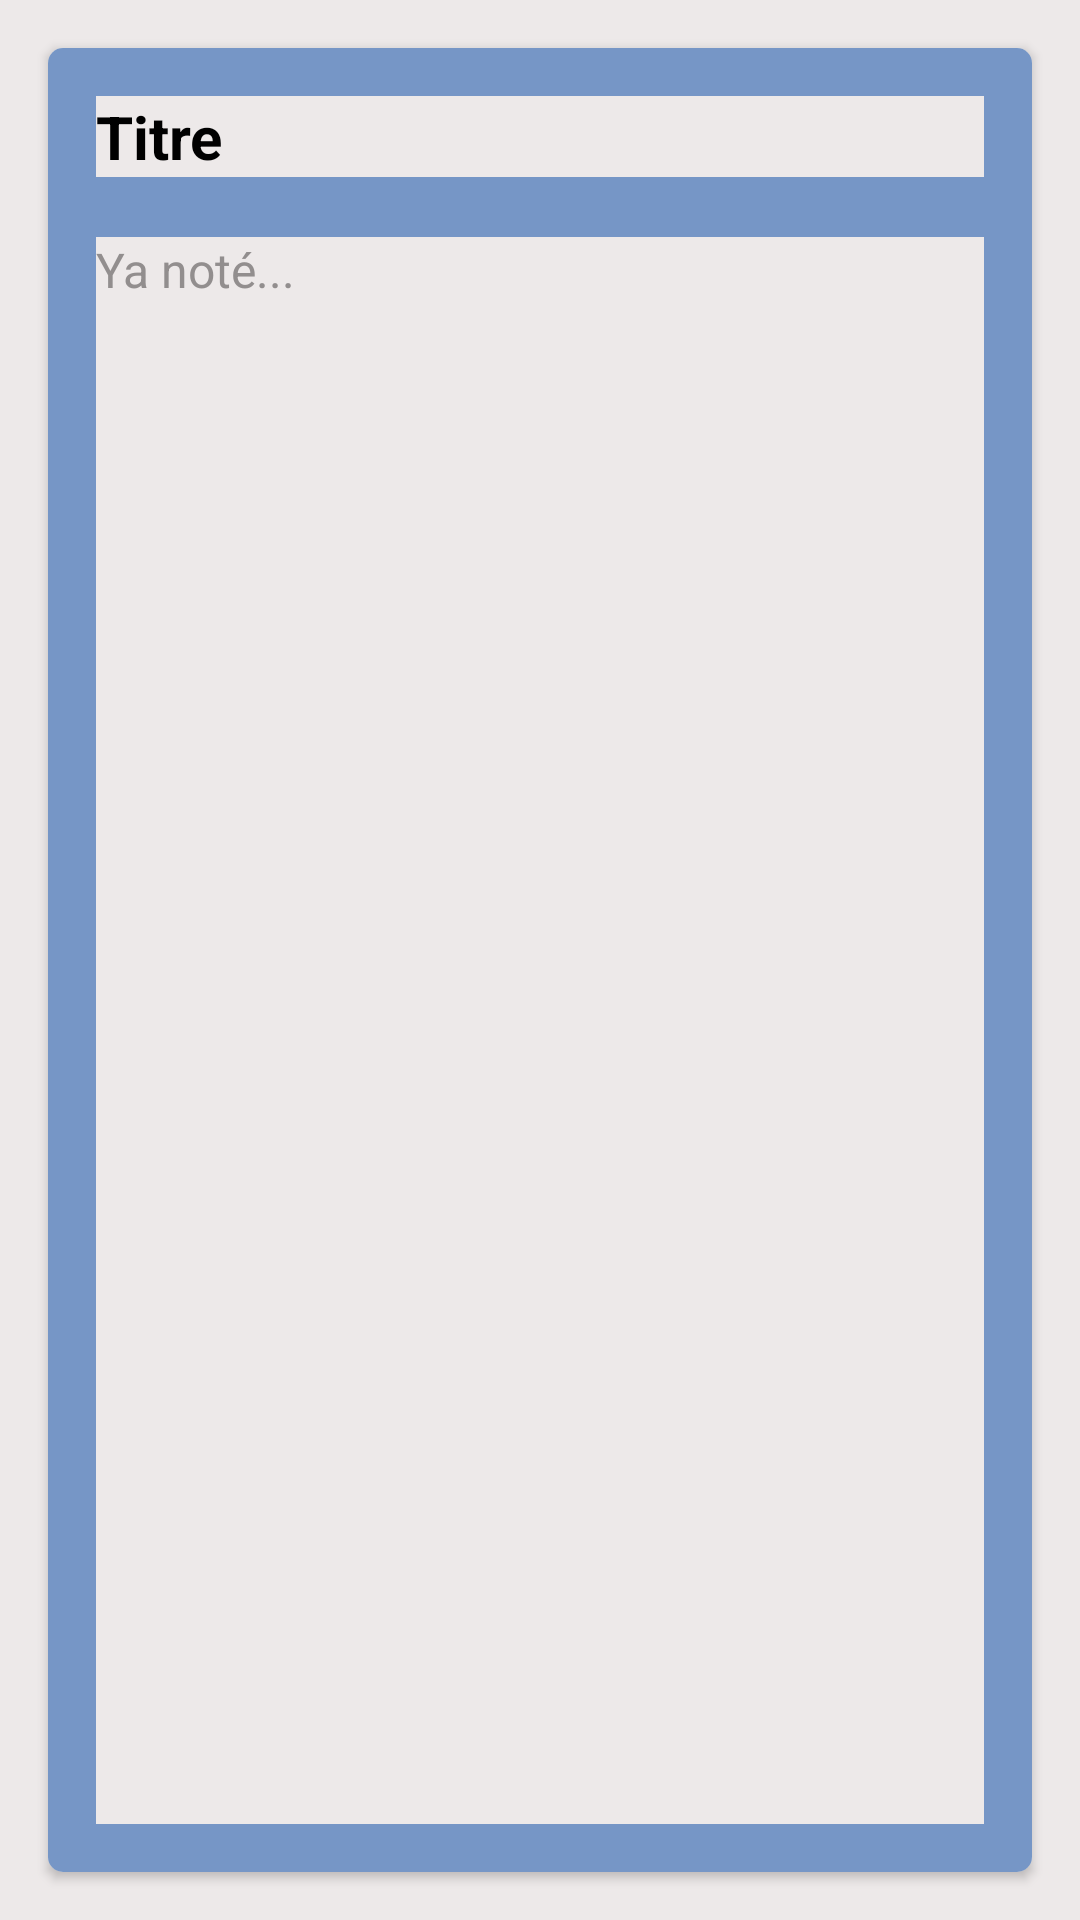

Reconstruct the res/layout file that produces this screen, plus the resources it refers to.
<!-- AndroidManifest.xml: application theme Theme.Yanote -->
<!-- res/layout/fragment_nouvelle_yanote.xml -->
<?xml version="1.0" encoding="utf-8"?>
<androidx.constraintlayout.widget.ConstraintLayout xmlns:android="http://schemas.android.com/apk/res/android"
    xmlns:app="http://schemas.android.com/apk/res-auto"
    xmlns:tools="http://schemas.android.com/tools"
    android:layout_width="match_parent"
    android:layout_height="match_parent"
    android:background="@color/background_white"
    tools:context=".fragments.NouvelleYanoteFrag">

    <LinearLayout
        android:id="@+id/linearLayout"
        android:layout_width="match_parent"
        android:layout_height="match_parent"
        android:orientation="vertical"
        >

        <androidx.cardview.widget.CardView
            android:layout_width="match_parent"
            android:layout_height="match_parent"
            android:layout_margin="16dp"
            android:elevation="8dp"
            app:cardCornerRadius="5dp"
            android:background="@color/white">
            <LinearLayout
                android:layout_height="match_parent"
                android:layout_width="match_parent"
                android:orientation="vertical"
                android:padding="16dp"
                android:background="@color/colorAccent">
                <EditText
                    android:id="@+id/yaNoteTitre"
                    android:layout_width="match_parent"
                    android:layout_height="wrap_content"
                    android:background="@color/background_white"
                    android:ems="10"
                    android:hint="Titre"
                    android:inputType="text"
                    android:textColor="@color/black"
                    android:textColorHint="@color/black"
                    android:textSize="20sp"
                    android:textStyle="bold"
                    />
                <EditText
                    android:id="@+id/yaNoteContenu"
                    android:layout_width="match_parent"
                    android:layout_height="match_parent"
                    android:background="@color/background_white"
                    android:gravity="start|top"
                    android:ems="10"
                    android:layout_marginTop="20dp"
                    android:hint="Ya noté..."
                    android:inputType="textMultiLine"
                    android:textColor="@color/black"
                    android:textColorHint="@color/hintColor"
                    android:textSize="16sp"
                    />
            </LinearLayout>

        </androidx.cardview.widget.CardView>
    </LinearLayout>

</androidx.constraintlayout.widget.ConstraintLayout>
<!-- resources referenced by this layout -->
<resources>
  <color name="background_white">#EDE9E9</color>
  <color name="black">#FF000000</color>
  <color name="colorAccent">#7696C6</color>
  <color name="hintColor">#928E8E</color>
  <color name="white">#FFFFFFFF</color>
  <style name="Theme.Yanote" parent="Theme.MaterialComponents.DayNight.NoActionBar">
          
          <item name="colorPrimary">@color/colorPrimary</item>
          <item name="colorPrimaryVariant">@color/colorPrimaryDark</item>
          <item name="colorOnPrimary">@color/white</item>
  
          
          <item name="android:statusBarColor" tools:targetApi="l">@color/colorAccent</item>
          
      </style>
  <color name="colorPrimary">@android:color/holo_blue_light</color>
  <color name="colorPrimaryDark">@android:color/holo_blue_dark</color>
</resources>
